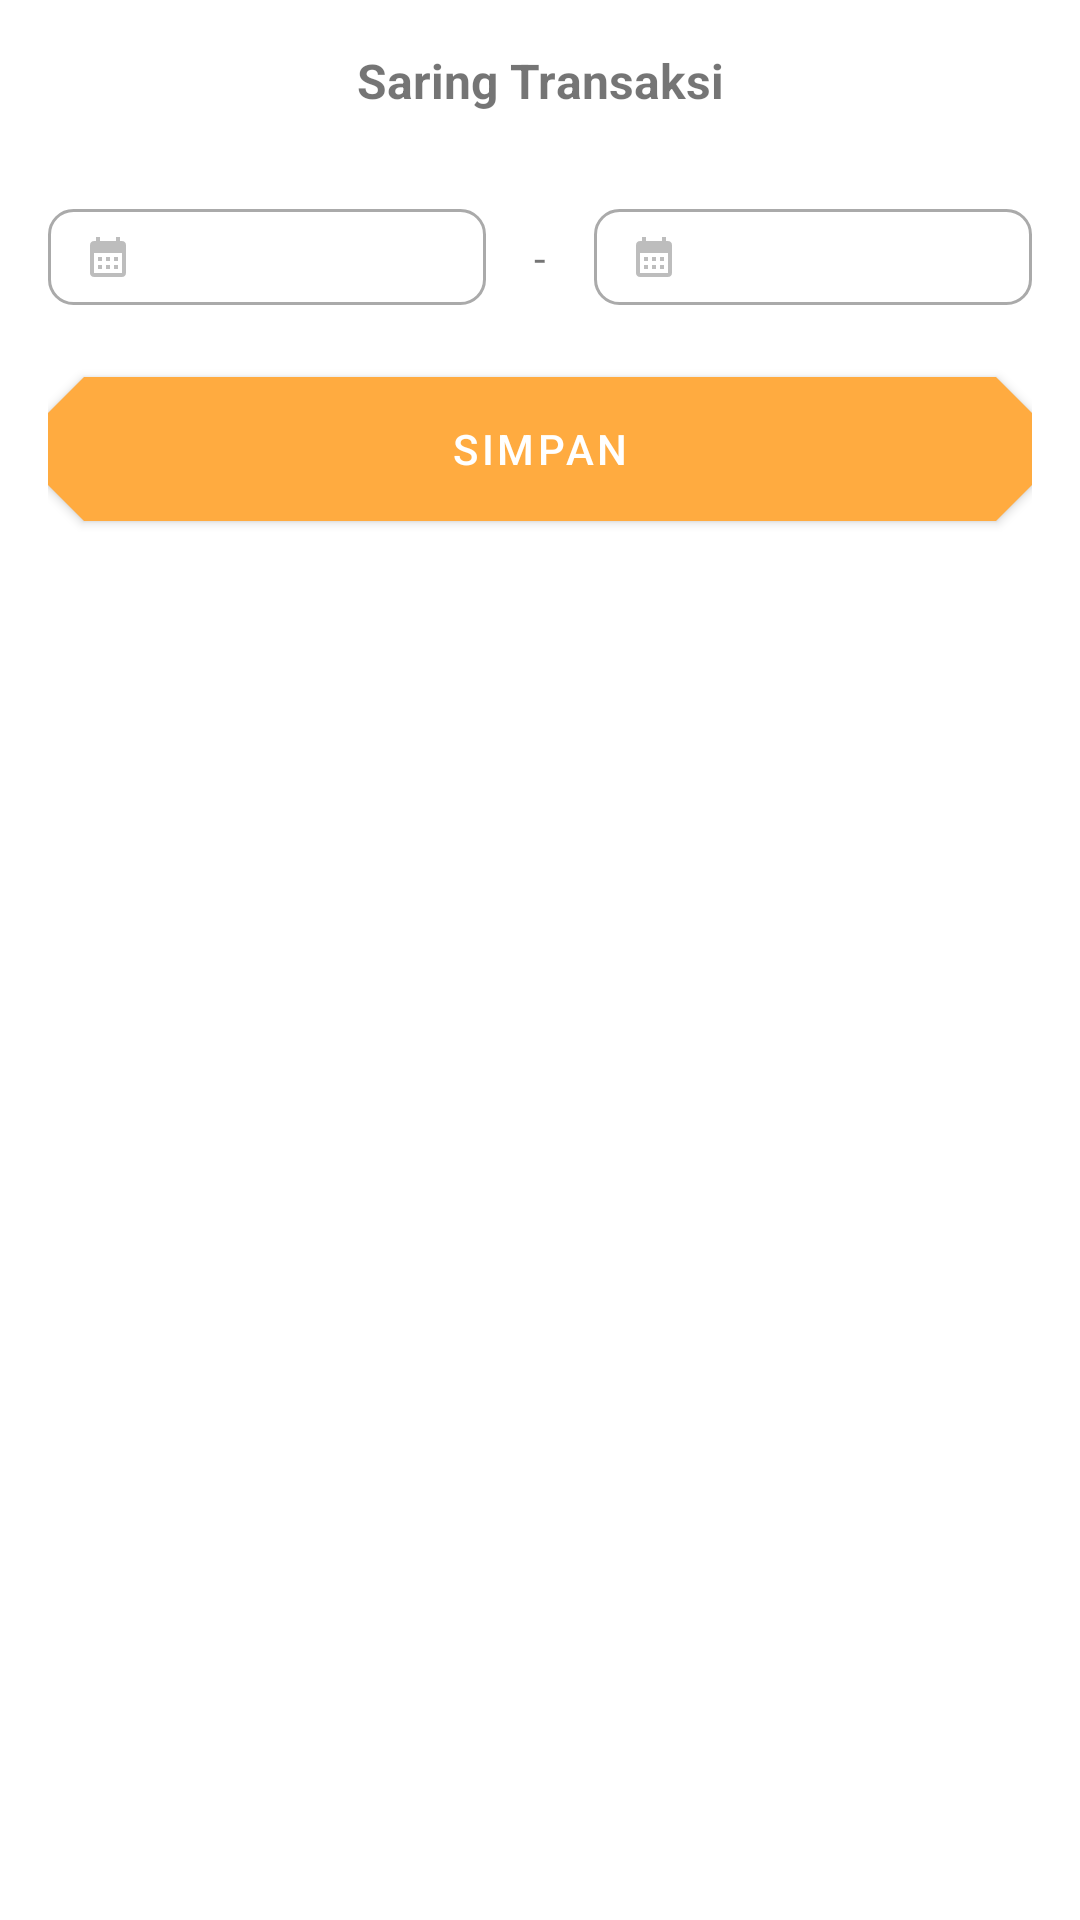

Android layout source for this screen:
<!-- AndroidManifest.xml: application theme Theme.Duitmu -->
<!-- res/layout/fragment_transaction_filter_modal.xml -->
<?xml version="1.0" encoding="utf-8"?>
<androidx.constraintlayout.widget.ConstraintLayout xmlns:android="http://schemas.android.com/apk/res/android"
    xmlns:app="http://schemas.android.com/apk/res-auto"
    xmlns:tools="http://schemas.android.com/tools"
    android:layout_width="match_parent"
    android:layout_height="wrap_content"
    android:padding="16dp">

    <TextView
        android:id="@+id/labelTitle"
        android:layout_width="wrap_content"
        android:layout_height="wrap_content"
        android:text="@string/filter_transaction"
        android:textAlignment="center"
        android:textSize="16sp"
        android:textStyle="bold"
        app:layout_constraintEnd_toEndOf="parent"
        app:layout_constraintStart_toStartOf="parent"
        app:layout_constraintTop_toTopOf="parent" />

    <androidx.appcompat.widget.AppCompatImageButton
        android:id="@+id/btnClose"
        android:layout_width="wrap_content"
        android:layout_height="wrap_content"
        android:background="?selectableItemBackgroundBorderless"
        android:clickable="true"
        android:focusable="true"
        android:src="@drawable/ic_baseline_close_24"
        app:layout_constraintEnd_toEndOf="parent"
        app:layout_constraintTop_toTopOf="parent" />

    <RadioGroup
        android:id="@+id/rgFilter"
        android:layout_width="match_parent"
        android:layout_height="wrap_content"
        android:layout_marginTop="24dp"
        app:layout_constraintTop_toBottomOf="@+id/labelTitle" />

    <com.google.android.material.textfield.TextInputEditText
        android:id="@+id/etStartDate"
        android:layout_width="0dp"
        android:layout_height="wrap_content"
        android:layout_marginTop="8dp"
        android:background="@drawable/edittext_outlined_grey"
        android:drawableStart="@drawable/ic_baseline_calendar_month_16"
        android:drawablePadding="8dp"
        android:focusable="false"
        android:minHeight="32dp"
        android:enabled="false"
        android:paddingHorizontal="12dp"
        android:textSize="14sp"
        app:layout_constraintEnd_toStartOf="@+id/labelMinus"
        app:layout_constraintHorizontal_bias="0.5"
        app:layout_constraintStart_toStartOf="parent"
        app:layout_constraintTop_toBottomOf="@+id/rgFilter"
        tools:text="Semua" />

    <TextView
        android:id="@+id/labelMinus"
        android:layout_width="wrap_content"
        android:layout_height="wrap_content"
        android:layout_marginStart="16dp"
        android:layout_marginEnd="16dp"
        android:text="-"
        app:layout_constraintBottom_toBottomOf="@+id/etStartDate"
        app:layout_constraintEnd_toStartOf="@+id/etEndDate"
        app:layout_constraintHorizontal_bias="0.5"
        app:layout_constraintStart_toEndOf="@+id/etStartDate"
        app:layout_constraintTop_toTopOf="@+id/etStartDate" />

    <com.google.android.material.textfield.TextInputEditText
        android:id="@+id/etEndDate"
        android:layout_width="0dp"
        android:layout_height="wrap_content"
        android:layout_marginTop="8dp"
        android:enabled="false"
        android:background="@drawable/edittext_outlined_grey"
        android:drawableStart="@drawable/ic_baseline_calendar_month_16"
        android:drawablePadding="8dp"
        android:focusable="false"
        android:minHeight="32dp"
        android:paddingHorizontal="12dp"
        android:textSize="14sp"
        app:layout_constraintEnd_toEndOf="parent"
        app:layout_constraintHorizontal_bias="0.5"
        app:layout_constraintStart_toEndOf="@+id/labelMinus"
        app:layout_constraintTop_toBottomOf="@+id/rgFilter"
        tools:text="Semua" />

    <com.google.android.material.button.MaterialButton
        android:id="@+id/btnSave"
        style="@style/Button"
        android:layout_width="match_parent"
        android:layout_height="wrap_content"
        android:layout_marginTop="24dp"
        android:text="@string/save"
        app:layout_constraintTop_toBottomOf="@+id/etStartDate" />
</androidx.constraintlayout.widget.ConstraintLayout>
<!-- resources referenced by this layout -->
<resources>
  <!-- drawable edittext_outlined_grey (drawable) -->
  <?xml version="1.0" encoding="utf-8"?>
  <shape xmlns:android="http://schemas.android.com/apk/res/android"
      android:shape="rectangle">
      <stroke
          android:width="1dp"
          android:color="@android:color/darker_gray" />
      <corners android:radius="8dp" />
  </shape>
  <string name="filter_transaction">Saring Transaksi</string>
  <string name="save">Simpan</string>
  <style name="Button" parent="Widget.MaterialComponents.Button">
          <item name="shapeAppearance">@style/ShapeAppearance.App.SmallComponent</item>
          <item name="android:insetTop">0dp</item>
          <item name="android:insetBottom">0dp</item>
          <item name="android:textColor">?colorOnSecondary</item>
          <item name="backgroundTint">?colorSecondary</item>
      </style>
  <style name="ShapeAppearance.App.SmallComponent" parent="ShapeAppearance.MaterialComponents.SmallComponent">
          <item name="cornerFamily">cut</item>
          <item name="cornerSize">12dp</item>
      </style>
  <color name="primaryColor">#37474f</color>
  <color name="primaryDarkColor">#102027</color>
  <color name="white">#FFFFFFFF</color>
  <color name="secondaryColor">#ffab40</color>
  <color name="secondaryDarkColor">#c77c02</color>
  <style name="Toolbar" parent="Widget.MaterialComponents.Toolbar">
          <item name="navigationIconTint">?colorOnPrimary</item>
          <item name="titleTextColor">?colorOnPrimary</item>
          <item name="android:textColorPrimary">?colorOnPrimary</item>
          <item name="android:textColorSecondary">?colorOnPrimary</item>
          <item name="collapseIcon">@drawable/ic_baseline_arrow_back_24</item>
      </style>
  <style name="ActionOverflowButtonStyle" parent="Widget.AppCompat.ActionButton.Overflow">
          <item name="android:tint">?colorOnPrimary</item>
      </style>
  <style name="ThemeOverlay.App.BottomSheetDialog" parent="ThemeOverlay.MaterialComponents.BottomSheetDialog">
          <item name="bottomSheetStyle">@style/ModalBottomSheetDialog</item>
      </style>
  <style name="ThemeOverlay.App.MaterialAlertDialog" parent="ThemeOverlay.MaterialComponents.MaterialAlertDialog">
          <item name="alertDialogStyle">@style/MaterialAlertDialog.App</item>
          <item name="buttonBarPositiveButtonStyle">@style/Widget.App.Button</item>
          <item name="buttonBarNeutralButtonStyle">@style/Widget.App.Button</item>
      </style>
  <!-- drawable ic_baseline_arrow_back_24 (drawable) -->
  <vector android:autoMirrored="true" android:height="24dp"
      android:tint="?colorOnPrimary" android:viewportHeight="24"
      android:viewportWidth="24" android:width="24dp" xmlns:android="http://schemas.android.com/apk/res/android">
      <path android:fillColor="@android:color/white" android:pathData="M20,11H7.83l5.59,-5.59L12,4l-8,8 8,8 1.41,-1.41L7.83,13H20v-2z"/>
  </vector>
  <style name="ModalBottomSheetDialog" parent="Widget.MaterialComponents.BottomSheet.Modal">
          <item name="shapeAppearance">@style/ShapeAppearance.App.LargeComponent</item>
      </style>
  <style name="MaterialAlertDialog.App" parent="MaterialAlertDialog.MaterialComponents">
          <item name="shapeAppearance">@style/ShapeAppearance.App.MediumComponent.Cut.All</item>
      </style>
  <style name="Widget.App.Button" parent="Widget.MaterialComponents.Button.TextButton.Dialog">
          <item name="shapeAppearance">@style/ShapeAppearance.App.SmallComponent</item>
      </style>
  <style name="ShapeAppearance.App.LargeComponent" parent="ShapeAppearance.MaterialComponents.LargeComponent">
          <item name="cornerFamily">cut</item>
          <item name="cornerSize">24dp</item>
      </style>
  <style name="ShapeAppearance.App.MediumComponent.Cut.All" parent="ShapeAppearance.App.MediumComponent.Cut">
          <item name="cornerSize">8dp</item>
      </style>
  <style name="ShapeAppearance.App.MediumComponent.Cut" parent="ShapeAppearance.MaterialComponents.MediumComponent">
          <item name="cornerFamily">cut</item>
      </style>
</resources>
